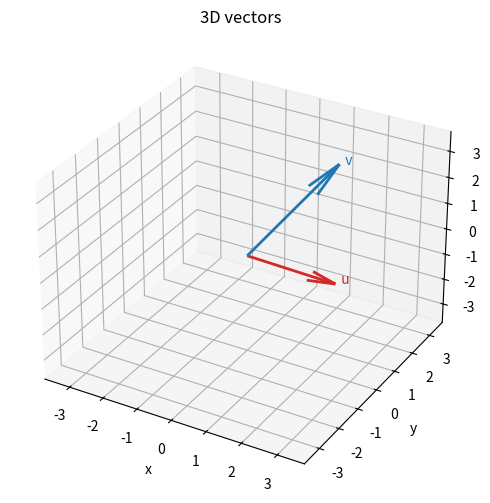

Generate this figure with matplotlib:
from __future__ import annotations

import argparse
from pathlib import Path

import numpy as np


def main() -> None:
    parser = argparse.ArgumentParser(description="3D 벡터 시각화")
    parser.add_argument("--show", action="store_true", help="이미지 저장 후 창으로도 표시")
    parser.add_argument("--out", default="outputs/viz03_vectors_3d.png", help="저장 경로")
    args = parser.parse_args()

    import matplotlib

    if not args.show:
        matplotlib.use("Agg")

    import matplotlib.pyplot as plt

    u = np.array([2.0, 1.0, -1.0])
    v = np.array([1.0, 3.0, 2.0])

    fig = plt.figure(figsize=(7, 6))
    ax = fig.add_subplot(111, projection="3d")

    ax.quiver(0, 0, 0, *u, color="#d62728", linewidth=2)
    ax.quiver(0, 0, 0, *v, color="#1f77b4", linewidth=2)
    ax.text(*u, "  u", color="#d62728")
    ax.text(*v, "  v", color="#1f77b4")

    lim = float(np.max(np.abs(np.vstack([u, v])))) * 1.25
    lim = max(lim, 1.0)
    ax.set_xlim(-lim, lim)
    ax.set_ylim(-lim, lim)
    ax.set_zlim(-lim, lim)

    ax.set_xlabel("x")
    ax.set_ylabel("y")
    ax.set_zlabel("z")
    ax.set_title("3D vectors")

    out_path = Path(args.out)
    out_path.parent.mkdir(parents=True, exist_ok=True)
    fig.savefig(out_path, dpi=200, bbox_inches="tight")
    print(f"saved: {out_path}")

    if args.show:
        plt.show()
    else:
        plt.close(fig)


if __name__ == "__main__":
    main()
